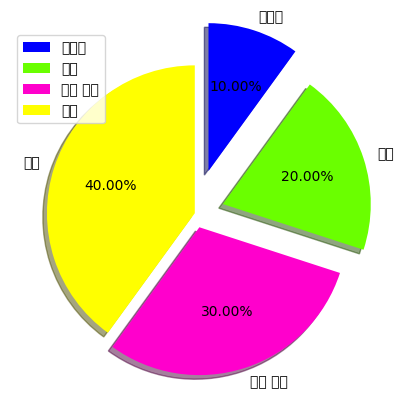

Generate this figure with matplotlib: (Note: this script raises an exception after producing the figure.)
import  numpy as np
import pandas as pd
import matplotlib.pyplot as plt

from pandas import DataFrame, Series

plt.rc('font',family='Malgun Gothic')

hobbies = ['잠자기','외식','영화 감상','운동']
slices = [10,20,30,40]
# RRGGBB 색 조합표
mycolor = ['blue','#6AFF00','#FF00CC','yellow']

# startangle = 시작 각도 , counterclock = 반시계 방향
# exploce = (해당 slice를 밖으로 도출시킨다.) , shadow = 그림자
plt.pie(slices,labels=hobbies,autopct='%.2f%%',colors=mycolor,
        startangle=90,counterclock=False, explode=(0.3,0.2,0.1,0),
        shadow=True)
plt.legend(loc='best')

filename = 'data/myhobbies.png'
plt.savefig(filename, dpi=400, bbox_inches='tight')
print(filename+'파일 저장 완료')

plt.show()